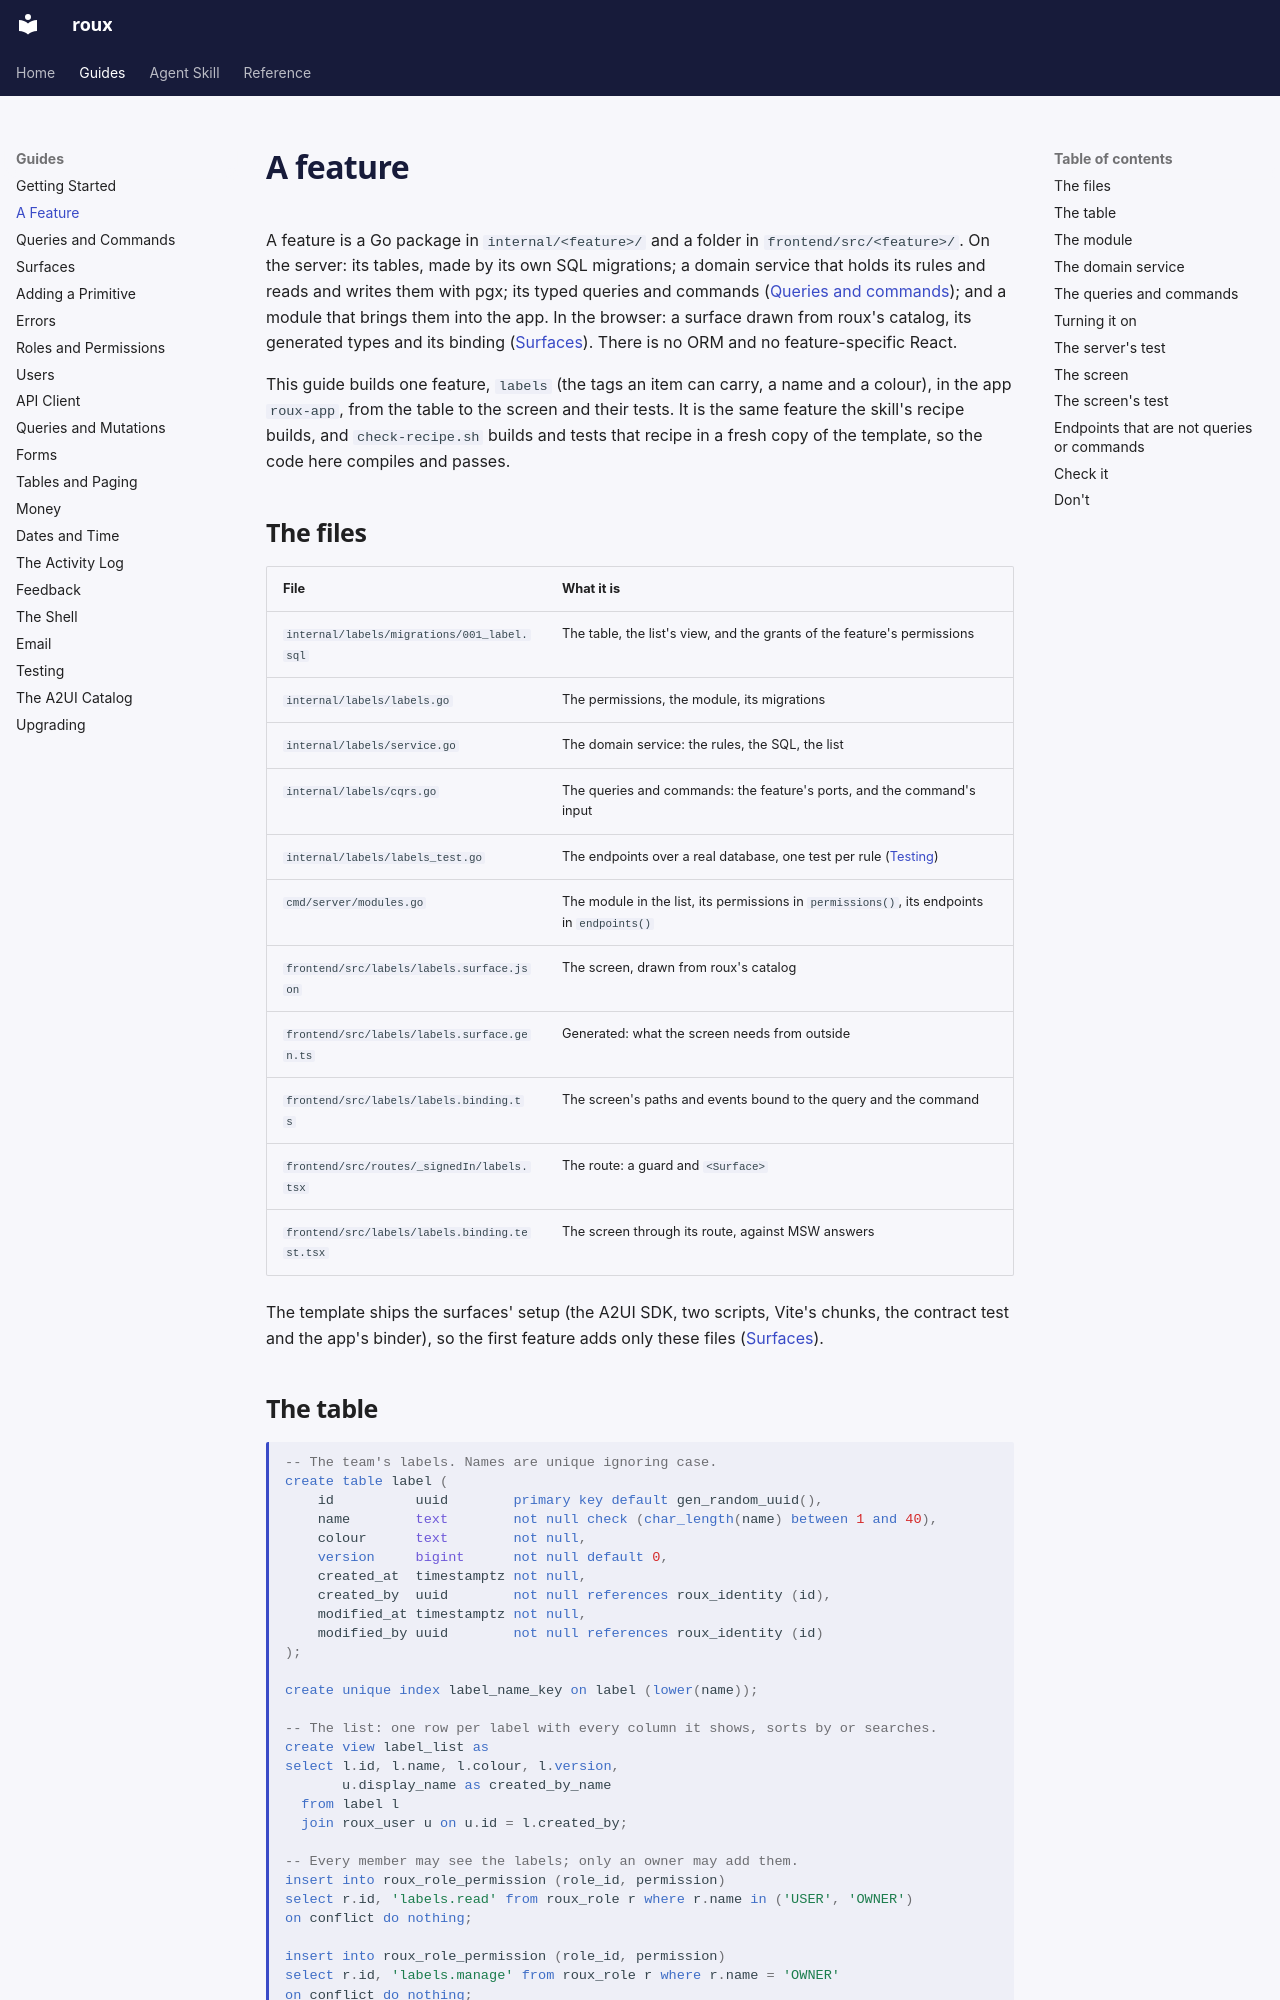

repository: jwcarman/roux · page: guides/features/index.html · generator: mkdocs

# A feature

A feature is a Go package in `internal/<feature>/` and a folder in `frontend/src/<feature>/`. On the
server: its tables, made by its own SQL migrations; a domain service that holds its rules and reads
and writes them with pgx; its typed queries and commands ([Queries and commands](cqrs.md)); and a
module that brings them into the app. In the browser: a surface drawn from roux's catalog, its
generated types and its binding ([Surfaces](surfaces.md)). There is no ORM and no feature-specific
React.

This guide builds one feature, `labels` (the tags an item can carry, a name and a colour), in the app
`roux-app`, from the table to the screen and their tests. It is the same feature the skill's recipe
builds, and `check-recipe.sh` builds and tests that recipe in a fresh copy of the template, so the
code here compiles and passes.

## The files

| File | What it is |
| --- | --- |
| `internal/labels/migrations/001_label.sql` | The table, the list's view, and the grants of the feature's permissions |
| `internal/labels/labels.go` | The permissions, the module, its migrations |
| `internal/labels/service.go` | The domain service: the rules, the SQL, the list |
| `internal/labels/cqrs.go` | The queries and commands: the feature's ports, and the command's input |
| `internal/labels/labels_test.go` | The endpoints over a real database, one test per rule ([Testing](testing.md)) |
| `cmd/server/modules.go` | The module in the list, its permissions in `permissions()`, its endpoints in `endpoints()` |
| `frontend/src/labels/labels.surface.json` | The screen, drawn from roux's catalog |
| `frontend/src/labels/labels.surface.gen.ts` | Generated: what the screen needs from outside |
| `frontend/src/labels/labels.binding.ts` | The screen's paths and events bound to the query and the command |
| `frontend/src/routes/_signedIn/labels.tsx` | The route: a guard and `<Surface>` |
| `frontend/src/labels/labels.binding.test.tsx` | The screen through its route, against MSW answers |

The template ships the surfaces' setup (the A2UI SDK, two scripts, Vite's chunks, the contract test
and the app's binder), so the first feature adds only these files ([Surfaces](surfaces.md#setting-up-an-app)).
